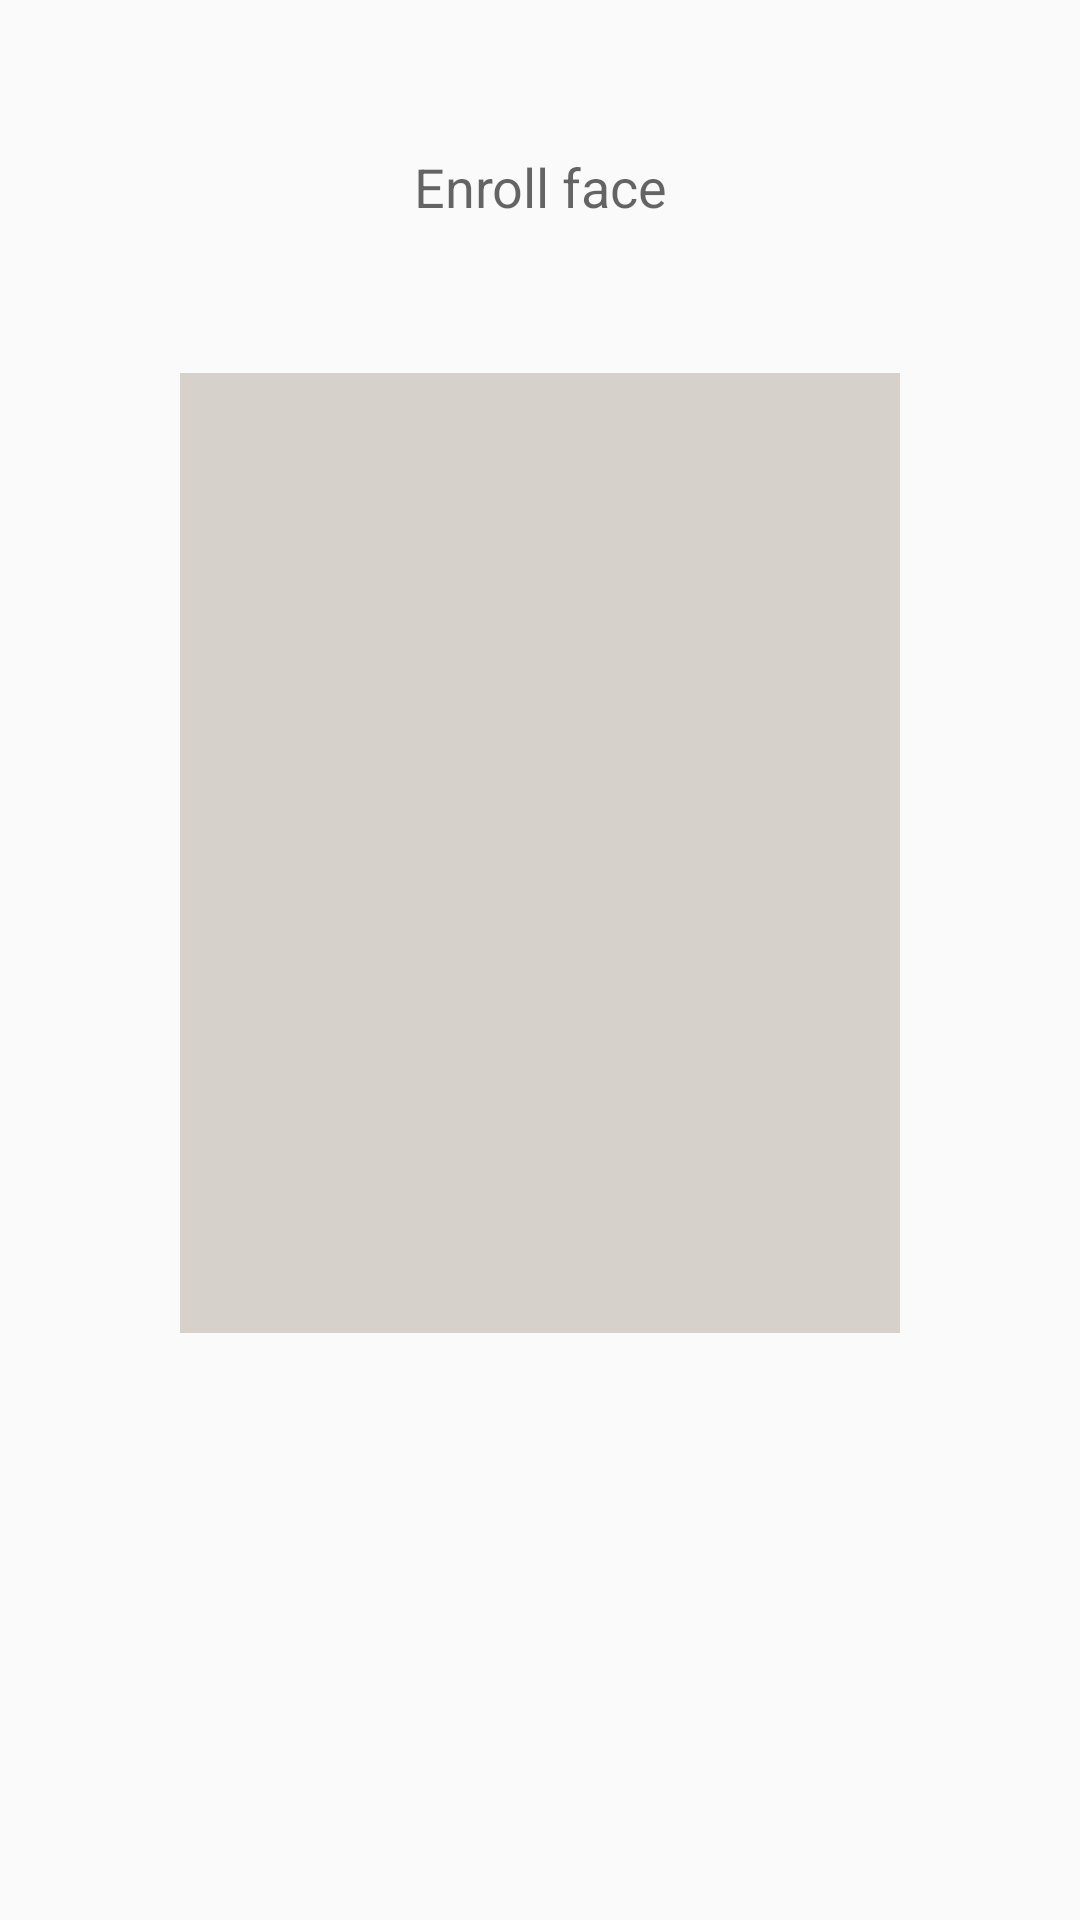

Produce the Android XML layout that renders to this screen, including the resource entries it uses.
<!-- AndroidManifest.xml: application theme AppTheme -->
<!-- res/layout/fragment_enroll.xml -->
<?xml version="1.0" encoding="utf-8"?>
<RelativeLayout xmlns:android="http://schemas.android.com/apk/res/android"
    android:layout_width="match_parent"
    android:layout_height="wrap_content">


    <TextView
        android:id="@+id/title"
        android:layout_width="wrap_content"
        android:layout_height="wrap_content"
        android:gravity="center"
        android:padding="50dp"
        android:textAppearance="?android:attr/textAppearanceMedium"
        android:layout_centerHorizontal="true"
        android:text="@string/title_enroll" />


    <FrameLayout
        android:id="@+id/preview"
        android:layout_width="240dp"
        android:layout_height="320dp"
        android:layout_gravity="center"
        android:background="@mipmap/bg_rectangle"
        android:layout_below="@+id/title"
        android:layout_centerHorizontal="true">

        <ImageView
            android:layout_width="wrap_content"
            android:layout_height="wrap_content"
            android:src="@drawable/image_quality_indicator"
            android:contentDescription="@string/quality"
            android:layout_gravity="bottom|end"
            android:layout_margin="5dip"
            android:visibility="gone"
            android:id="@+id/imageQuality" />
    </FrameLayout>

    <LinearLayout
        style="?android:attr/buttonBarStyle"
        android:id="@+id/buttons"
        android:layout_width="match_parent"
        android:layout_height="wrap_content"
        android:layout_margin="20dp"
        android:gravity="center"
        android:layout_below="@+id/preview"
        android:layout_alignParentBottom="false"
        android:orientation="horizontal" >

        <Button
            style="?android:attr/buttonBarButtonStyle"
            android:id="@+id/takePhotoButton"
            android:layout_width="wrap_content"
            android:layout_height="wrap_content"
            android:visibility="gone"
            android:text="@string/photo_take" />

        <Button
            style="?android:attr/buttonBarButtonStyle"
            android:id="@+id/doneButton"
            android:layout_width="wrap_content"
            android:layout_height="wrap_content"
            android:visibility="gone"
            android:text="@string/photo_enroll" />
    </LinearLayout>

    <Space
        android:layout_below="@+id/buttons"
        android:layout_width="match_parent"
        android:layout_height="50dp" />

</RelativeLayout>
<!-- resources referenced by this layout -->
<resources>
  <!-- drawable image_quality_indicator (drawable) -->
  <?xml version="1.0" encoding="utf-8"?>
  <shape
      xmlns:android="http://schemas.android.com/apk/res/android"
      android:shape="oval">
  
      <solid android:color="#2abc2a" />
  
      <size
          android:width="20dp"
          android:height="20dp"/>
  
      <stroke
          android:width="2dp"
          android:color="#2abc2a" />
  </shape>
  <!-- mipmap bg_rectangle: png bitmap (mipmap-hdpi, 314 bytes) -->
  <string name="photo_enroll">Enroll</string>
  <string name="photo_take">Retake</string>
  <string name="quality">Quality</string>
  <string name="title_enroll">Enroll face</string>
  <style name="AppTheme" parent="Theme.AppCompat.DayNight.NoActionBar" />
</resources>
